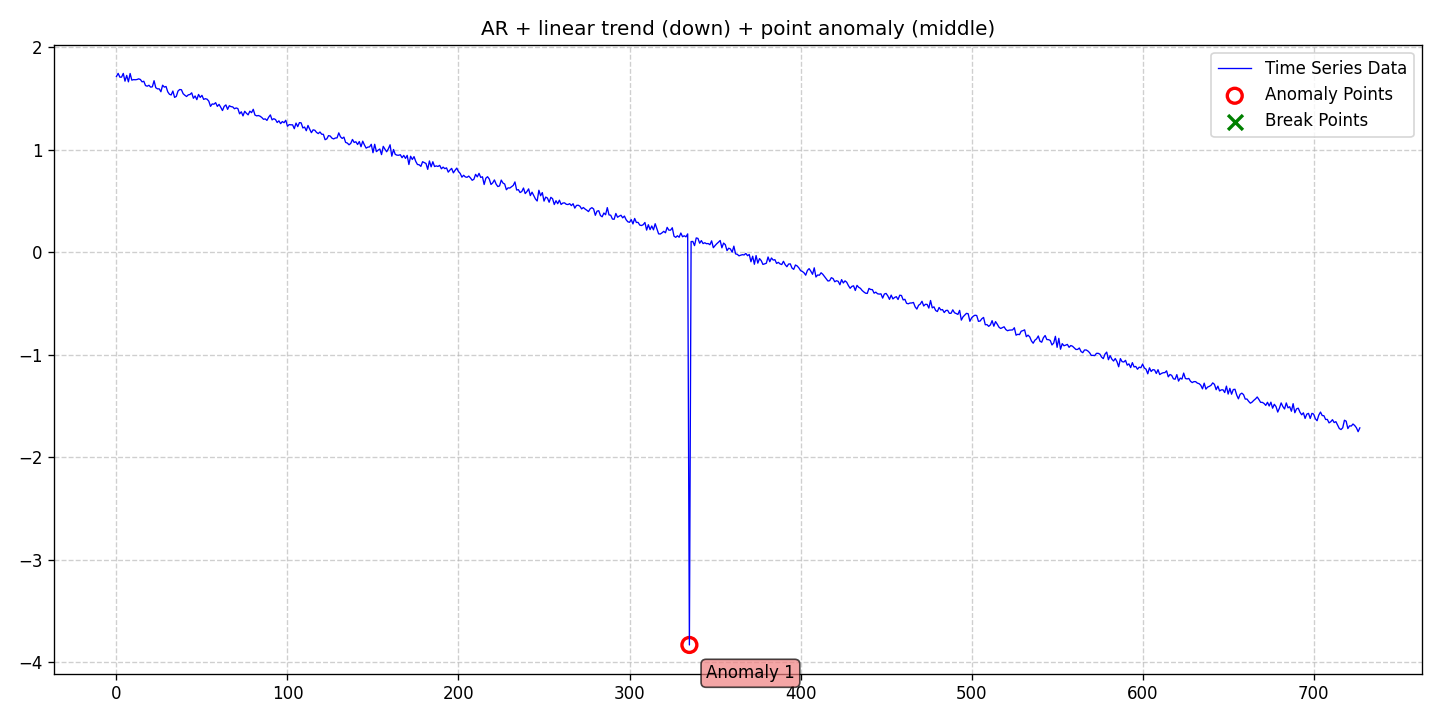

Data behind this chart, as committed beside it:
date, data, stationary, det_lin_up, det_lin_down, det_quad, det_cubic, det_exp, det_damped, stoc_trend, volatility, single_seas, multiple_seas, point_anom_single, point_anom_multi, collect_anom, context_anom, mean_shift, var_shift, trend_shift, point_anom_count, point_anom_location, point_anom_point, collect_anom_count
2020-01-01, 1.715, 0, 0, 1, 0, 0, 0, 0, 0, 0, 0, 0, 1, 0, 0, 0, 0, 0, 0, 1, middle, [335], 0
2020-01-02, 1.745, 0, 0, 1, 0, 0, 0, 0, 0, 0, 0, 0, 1, 0, 0, 0, 0, 0, 0, 1, middle, [335], 0
2020-01-03, 1.708, 0, 0, 1, 0, 0, 0, 0, 0, 0, 0, 0, 1, 0, 0, 0, 0, 0, 0, 1, middle, [335], 0
2020-01-04, 1.709, 0, 0, 1, 0, 0, 0, 0, 0, 0, 0, 0, 1, 0, 0, 0, 0, 0, 0, 1, middle, [335], 0
2020-01-05, 1.745, 0, 0, 1, 0, 0, 0, 0, 0, 0, 0, 0, 1, 0, 0, 0, 0, 0, 0, 1, middle, [335], 0
2020-01-06, 1.669, 0, 0, 1, 0, 0, 0, 0, 0, 0, 0, 0, 1, 0, 0, 0, 0, 0, 0, 1, middle, [335], 0
2020-01-07, 1.725, 0, 0, 1, 0, 0, 0, 0, 0, 0, 0, 0, 1, 0, 0, 0, 0, 0, 0, 1, middle, [335], 0
2020-01-08, 1.663, 0, 0, 1, 0, 0, 0, 0, 0, 0, 0, 0, 1, 0, 0, 0, 0, 0, 0, 1, middle, [335], 0
2020-01-09, 1.744, 0, 0, 1, 0, 0, 0, 0, 0, 0, 0, 0, 1, 0, 0, 0, 0, 0, 0, 1, middle, [335], 0
2020-01-10, 1.679, 0, 0, 1, 0, 0, 0, 0, 0, 0, 0, 0, 1, 0, 0, 0, 0, 0, 0, 1, middle, [335], 0
2020-01-11, 1.684, 0, 0, 1, 0, 0, 0, 0, 0, 0, 0, 0, 1, 0, 0, 0, 0, 0, 0, 1, middle, [335], 0
2020-01-12, 1.683, 0, 0, 1, 0, 0, 0, 0, 0, 0, 0, 0, 1, 0, 0, 0, 0, 0, 0, 1, middle, [335], 0
2020-01-13, 1.685, 0, 0, 1, 0, 0, 0, 0, 0, 0, 0, 0, 1, 0, 0, 0, 0, 0, 0, 1, middle, [335], 0
2020-01-14, 1.692, 0, 0, 1, 0, 0, 0, 0, 0, 0, 0, 0, 1, 0, 0, 0, 0, 0, 0, 1, middle, [335], 0
2020-01-15, 1.686, 0, 0, 1, 0, 0, 0, 0, 0, 0, 0, 0, 1, 0, 0, 0, 0, 0, 0, 1, middle, [335], 0
2020-01-16, 1.663, 0, 0, 1, 0, 0, 0, 0, 0, 0, 0, 0, 1, 0, 0, 0, 0, 0, 0, 1, middle, [335], 0
2020-01-17, 1.668, 0, 0, 1, 0, 0, 0, 0, 0, 0, 0, 0, 1, 0, 0, 0, 0, 0, 0, 1, middle, [335], 0
2020-01-18, 1.626, 0, 0, 1, 0, 0, 0, 0, 0, 0, 0, 0, 1, 0, 0, 0, 0, 0, 0, 1, middle, [335], 0
2020-01-19, 1.62, 0, 0, 1, 0, 0, 0, 0, 0, 0, 0, 0, 1, 0, 0, 0, 0, 0, 0, 1, middle, [335], 0
2020-01-20, 1.629, 0, 0, 1, 0, 0, 0, 0, 0, 0, 0, 0, 1, 0, 0, 0, 0, 0, 0, 1, middle, [335], 0
2020-01-21, 1.611, 0, 0, 1, 0, 0, 0, 0, 0, 0, 0, 0, 1, 0, 0, 0, 0, 0, 0, 1, middle, [335], 0
2020-01-22, 1.614, 0, 0, 1, 0, 0, 0, 0, 0, 0, 0, 0, 1, 0, 0, 0, 0, 0, 0, 1, middle, [335], 0
2020-01-23, 1.674, 0, 0, 1, 0, 0, 0, 0, 0, 0, 0, 0, 1, 0, 0, 0, 0, 0, 0, 1, middle, [335], 0
2020-01-24, 1.606, 0, 0, 1, 0, 0, 0, 0, 0, 0, 0, 0, 1, 0, 0, 0, 0, 0, 0, 1, middle, [335], 0
2020-01-25, 1.594, 0, 0, 1, 0, 0, 0, 0, 0, 0, 0, 0, 1, 0, 0, 0, 0, 0, 0, 1, middle, [335], 0
2020-01-26, 1.595, 0, 0, 1, 0, 0, 0, 0, 0, 0, 0, 0, 1, 0, 0, 0, 0, 0, 0, 1, middle, [335], 0
2020-01-27, 1.566, 0, 0, 1, 0, 0, 0, 0, 0, 0, 0, 0, 1, 0, 0, 0, 0, 0, 0, 1, middle, [335], 0
2020-01-28, 1.63, 0, 0, 1, 0, 0, 0, 0, 0, 0, 0, 0, 1, 0, 0, 0, 0, 0, 0, 1, middle, [335], 0
2020-01-29, 1.611, 0, 0, 1, 0, 0, 0, 0, 0, 0, 0, 0, 1, 0, 0, 0, 0, 0, 0, 1, middle, [335], 0
2020-01-30, 1.617, 0, 0, 1, 0, 0, 0, 0, 0, 0, 0, 0, 1, 0, 0, 0, 0, 0, 0, 1, middle, [335], 0
2020-01-31, 1.565, 0, 0, 1, 0, 0, 0, 0, 0, 0, 0, 0, 1, 0, 0, 0, 0, 0, 0, 1, middle, [335], 0
2020-02-01, 1.541, 0, 0, 1, 0, 0, 0, 0, 0, 0, 0, 0, 1, 0, 0, 0, 0, 0, 0, 1, middle, [335], 0
2020-02-02, 1.535, 0, 0, 1, 0, 0, 0, 0, 0, 0, 0, 0, 1, 0, 0, 0, 0, 0, 0, 1, middle, [335], 0
2020-02-03, 1.573, 0, 0, 1, 0, 0, 0, 0, 0, 0, 0, 0, 1, 0, 0, 0, 0, 0, 0, 1, middle, [335], 0
2020-02-04, 1.511, 0, 0, 1, 0, 0, 0, 0, 0, 0, 0, 0, 1, 0, 0, 0, 0, 0, 0, 1, middle, [335], 0
2020-02-05, 1.521, 0, 0, 1, 0, 0, 0, 0, 0, 0, 0, 0, 1, 0, 0, 0, 0, 0, 0, 1, middle, [335], 0
2020-02-06, 1.573, 0, 0, 1, 0, 0, 0, 0, 0, 0, 0, 0, 1, 0, 0, 0, 0, 0, 0, 1, middle, [335], 0
2020-02-07, 1.588, 0, 0, 1, 0, 0, 0, 0, 0, 0, 0, 0, 1, 0, 0, 0, 0, 0, 0, 1, middle, [335], 0
2020-02-08, 1.586, 0, 0, 1, 0, 0, 0, 0, 0, 0, 0, 0, 1, 0, 0, 0, 0, 0, 0, 1, middle, [335], 0
2020-02-09, 1.547, 0, 0, 1, 0, 0, 0, 0, 0, 0, 0, 0, 1, 0, 0, 0, 0, 0, 0, 1, middle, [335], 0
2020-02-10, 1.532, 0, 0, 1, 0, 0, 0, 0, 0, 0, 0, 0, 1, 0, 0, 0, 0, 0, 0, 1, middle, [335], 0
2020-02-11, 1.52, 0, 0, 1, 0, 0, 0, 0, 0, 0, 0, 0, 1, 0, 0, 0, 0, 0, 0, 1, middle, [335], 0
2020-02-12, 1.536, 0, 0, 1, 0, 0, 0, 0, 0, 0, 0, 0, 1, 0, 0, 0, 0, 0, 0, 1, middle, [335], 0
2020-02-13, 1.539, 0, 0, 1, 0, 0, 0, 0, 0, 0, 0, 0, 1, 0, 0, 0, 0, 0, 0, 1, middle, [335], 0
2020-02-14, 1.556, 0, 0, 1, 0, 0, 0, 0, 0, 0, 0, 0, 1, 0, 0, 0, 0, 0, 0, 1, middle, [335], 0
2020-02-15, 1.502, 0, 0, 1, 0, 0, 0, 0, 0, 0, 0, 0, 1, 0, 0, 0, 0, 0, 0, 1, middle, [335], 0
2020-02-16, 1.525, 0, 0, 1, 0, 0, 0, 0, 0, 0, 0, 0, 1, 0, 0, 0, 0, 0, 0, 1, middle, [335], 0
2020-02-17, 1.489, 0, 0, 1, 0, 0, 0, 0, 0, 0, 0, 0, 1, 0, 0, 0, 0, 0, 0, 1, middle, [335], 0
2020-02-18, 1.54, 0, 0, 1, 0, 0, 0, 0, 0, 0, 0, 0, 1, 0, 0, 0, 0, 0, 0, 1, middle, [335], 0
2020-02-19, 1.511, 0, 0, 1, 0, 0, 0, 0, 0, 0, 0, 0, 1, 0, 0, 0, 0, 0, 0, 1, middle, [335], 0
2020-02-20, 1.531, 0, 0, 1, 0, 0, 0, 0, 0, 0, 0, 0, 1, 0, 0, 0, 0, 0, 0, 1, middle, [335], 0
2020-02-21, 1.492, 0, 0, 1, 0, 0, 0, 0, 0, 0, 0, 0, 1, 0, 0, 0, 0, 0, 0, 1, middle, [335], 0
2020-02-22, 1.498, 0, 0, 1, 0, 0, 0, 0, 0, 0, 0, 0, 1, 0, 0, 0, 0, 0, 0, 1, middle, [335], 0
2020-02-23, 1.493, 0, 0, 1, 0, 0, 0, 0, 0, 0, 0, 0, 1, 0, 0, 0, 0, 0, 0, 1, middle, [335], 0
2020-02-24, 1.474, 0, 0, 1, 0, 0, 0, 0, 0, 0, 0, 0, 1, 0, 0, 0, 0, 0, 0, 1, middle, [335], 0
2020-02-25, 1.423, 0, 0, 1, 0, 0, 0, 0, 0, 0, 0, 0, 1, 0, 0, 0, 0, 0, 0, 1, middle, [335], 0
2020-02-26, 1.447, 0, 0, 1, 0, 0, 0, 0, 0, 0, 0, 0, 1, 0, 0, 0, 0, 0, 0, 1, middle, [335], 0
2020-02-27, 1.444, 0, 0, 1, 0, 0, 0, 0, 0, 0, 0, 0, 1, 0, 0, 0, 0, 0, 0, 1, middle, [335], 0
2020-02-28, 1.459, 0, 0, 1, 0, 0, 0, 0, 0, 0, 0, 0, 1, 0, 0, 0, 0, 0, 0, 1, middle, [335], 0
2020-02-29, 1.423, 0, 0, 1, 0, 0, 0, 0, 0, 0, 0, 0, 1, 0, 0, 0, 0, 0, 0, 1, middle, [335], 0
... 668 more rows
